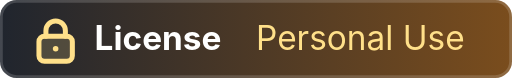
t = 0.00 s
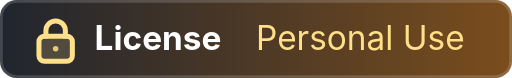
t = 0.23 s
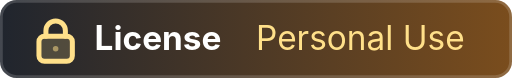
t = 0.68 s
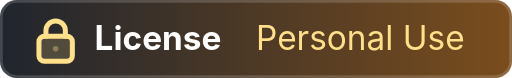
t = 0.90 s
t = 1.13 s: frame unchanged from t = 0.68 s, image omitted
t = 1.58 s: frame unchanged from t = 0.23 s, image omitted

The animated SVG that drew these frames (rendered in a browser with its animation timeline set to each time). Animation: 1 SMIL element (animate=1); one cycle of 1.80 s, repeats indefinitely.

<svg xmlns="http://www.w3.org/2000/svg" width="184" height="28" viewBox="0 0 184 28" role="img" aria-labelledby="title desc">
  <title id="title">Personal use license animated badge</title>
  <desc id="desc">Animated README badge for a personal-use-only license.</desc>
  <defs>
    <linearGradient id="badgeBg" x1="0" x2="1">
      <stop offset="0%" stop-color="#20252e"/>
      <stop offset="100%" stop-color="#7a4d1d"/>
    </linearGradient>
  </defs>
  <rect width="184" height="28" rx="6" fill="url(#badgeBg)"/>
  <rect x="0.5" y="0.5" width="183" height="27" rx="5.5" fill="none" stroke="#ffffff" stroke-opacity="0.16"/>
  <g transform="translate(12 7)" fill="none" stroke="#ffe08a" stroke-width="1.8" stroke-linecap="round" stroke-linejoin="round">
    <rect x="2" y="6" width="12" height="9" rx="2" fill="#ffe08a" fill-opacity="0.18"/>
    <path d="M4.5 6V4a3.5 3.5 0 0 1 7 0v2"/>
    <circle cx="8" cy="10.5" r="1" fill="#ffe08a" stroke="none">
      <animate attributeName="opacity" values="1;0.35;1" dur="1.8s" repeatCount="indefinite"/>
    </circle>
  </g>
  <text x="34" y="18" font-family="Inter,Arial,sans-serif" font-size="12" font-weight="700" fill="#ffffff">License</text>
  <text x="92" y="18" font-family="Inter,Arial,sans-serif" font-size="12" fill="#ffe08a">Personal Use</text>
</svg>
